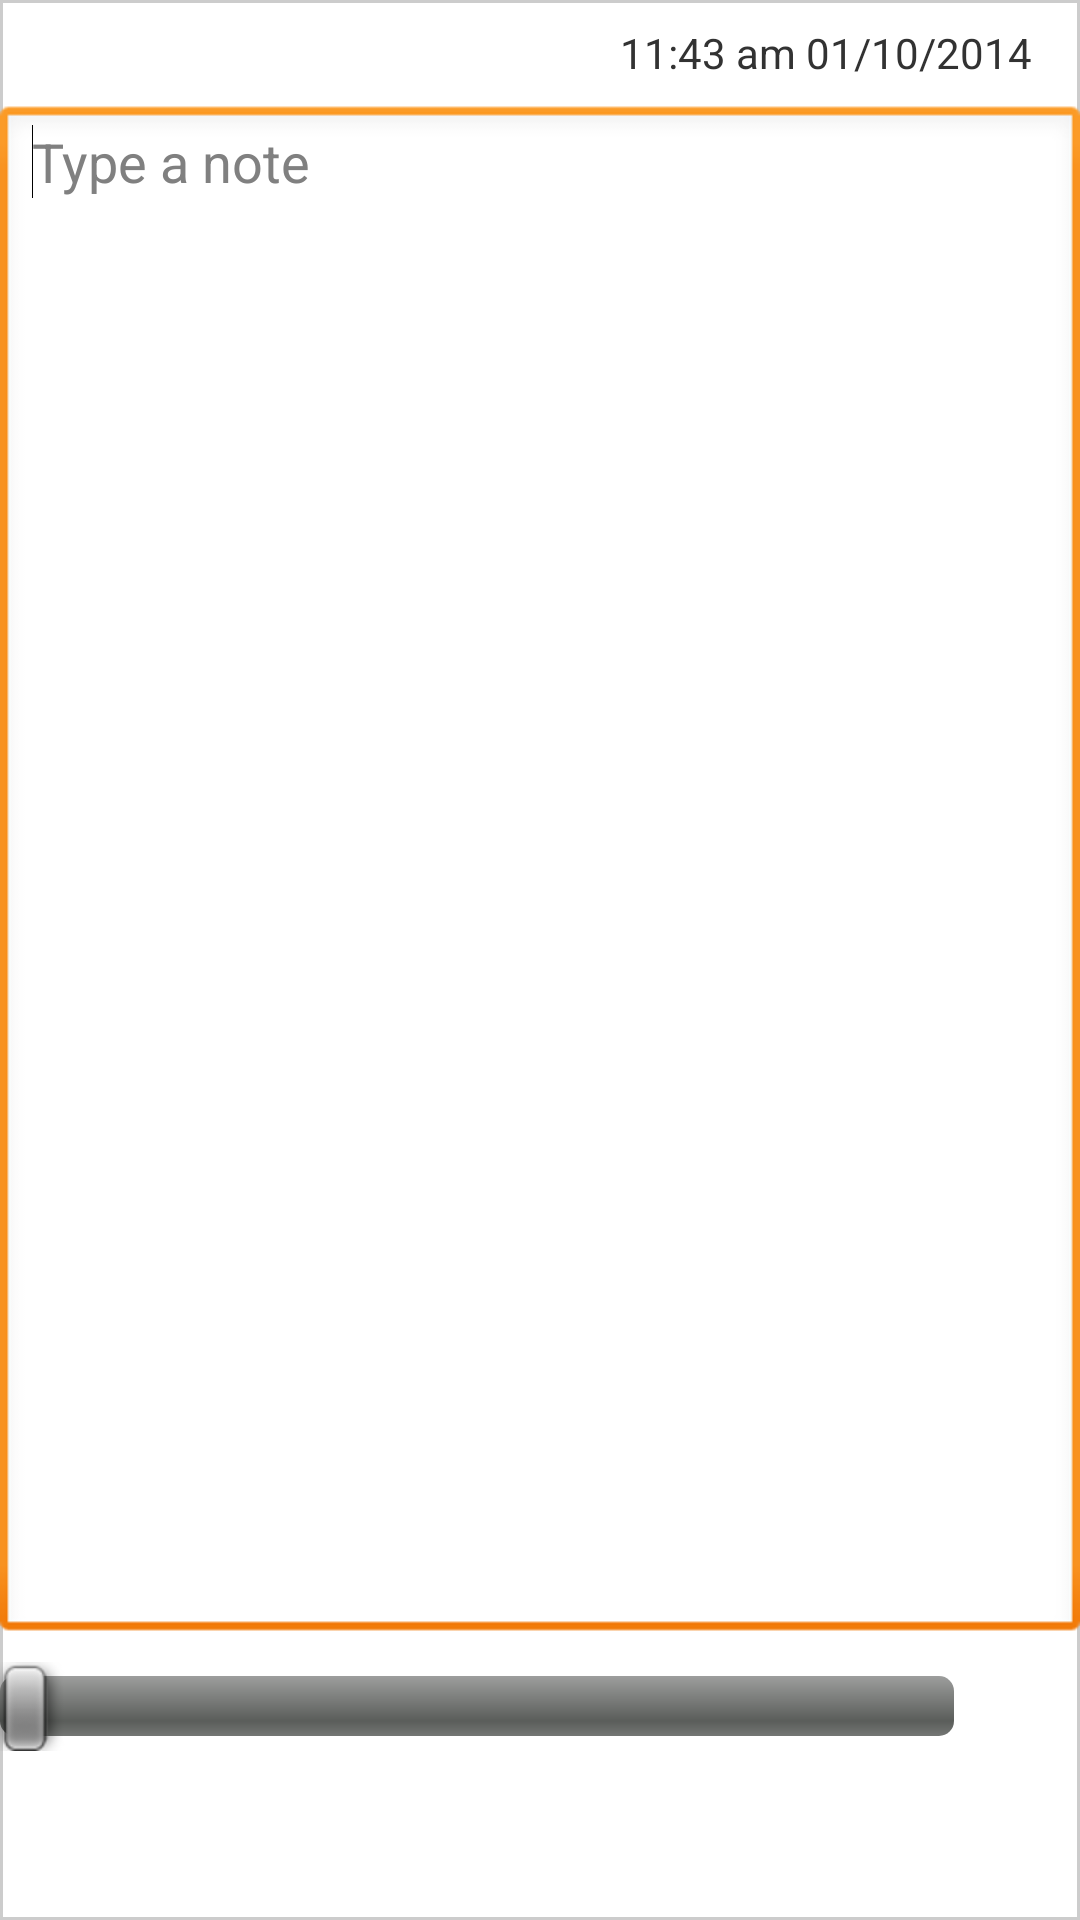

Here is an Android app screen rendered from its layout file. Give the layout XML and the strings, colors and styles it references.
<!-- AndroidManifest.xml: application theme AppTheme -->
<!-- res/layout/new_note.xml -->
<?xml version="1.0" encoding="utf-8"?>
<LinearLayout xmlns:android="http://schemas.android.com/apk/res/android"
    android:layout_width="match_parent"
    android:layout_height="match_parent"
    android:layout_margin="@dimen/activity_margin"
    android:background="@drawable/bk_note"
    android:orientation="vertical" >

    <TextView
        android:id="@+id/tvNewNoteDate"
        android:layout_width="match_parent"
        android:layout_height="wrap_content"
        android:gravity="right"
        android:paddingBottom="8dp"
        android:paddingRight="16dp"
        android:paddingTop="8dp"
        android:text="@string/sample_date_and_time"
        android:textAppearance="?android:attr/textAppearanceSmall" />

    <EditText
        android:id="@+id/etNewNoteData"
        android:layout_width="match_parent"
        android:layout_height="0dp"
        android:layout_weight="2"
        android:ems="10"
        android:gravity="top"
        android:hint="@string/new_note_hint"
        android:inputType="textMultiLine|textCapSentences|textAutoCorrect" >

        <requestFocus />
    </EditText>

    <include
        android:layout_width="match_parent"
        android:layout_height="wrap_content"
        layout="@layout/player_controls" />

    <LinearLayout
        android:id="@+id/llNewNoteColor"
        android:layout_width="match_parent"
        android:layout_height="50dp"
        android:background="@color/focused_note_buttons_background"
        android:gravity="center"
        android:orientation="horizontal" >

        <ImageButton
            android:id="@+id/ibMic"
            android:layout_width="wrap_content"
            android:layout_height="wrap_content"
            android:layout_weight="1"
            android:background="@android:color/transparent"
            android:contentDescription="@string/microphone"
            android:src="@drawable/ic_mic" />

        <ImageButton
            android:id="@+id/ibCamera"
            android:layout_width="wrap_content"
            android:layout_height="wrap_content"
            android:layout_weight="1"
            android:background="@android:color/transparent"
            android:contentDescription="@string/camera"
            android:src="@drawable/ic_camera" />

        <ImageButton
            android:id="@+id/ibMap"
            android:layout_width="wrap_content"
            android:layout_height="wrap_content"
            android:layout_weight="1"
            android:background="@android:color/transparent"
            android:contentDescription="@string/map"
            android:src="@drawable/ic_map" />

        <ImageButton
            android:id="@+id/ibChooser"
            android:layout_width="wrap_content"
            android:layout_height="wrap_content"
            android:layout_weight="1"
            android:background="@android:color/transparent"
            android:contentDescription="@string/map"
            android:src="@drawable/ic_map" />
    </LinearLayout>
</LinearLayout>
<!-- res/layout/player_controls.xml (included above) -->
<?xml version="1.0" encoding="utf-8"?>
<LinearLayout xmlns:android="http://schemas.android.com/apk/res/android"
    android:layout_width="match_parent"
    android:layout_height="match_parent"
    android:gravity="center_vertical"
    android:orientation="horizontal" >

            <SeekBar
                android:id="@+id/seekBar1"
                android:layout_width="0dp"
                android:layout_height="wrap_content"
                android:layout_weight="2" />

            <ImageButton
                android:id="@+id/ibDelete"
                android:layout_width="42dp"
                android:layout_height="42dp"
                android:src="@drawable/ic_action_remove"
                android:contentDescription="@string/delete"
                android:background="@android:color/transparent" />
            
</LinearLayout>
<!-- resources referenced by this layout -->
<resources>
  <dimen name="activity_margin">16dp</dimen>
  <!-- drawable bk_note (drawable-xxhdpi) -->
  <?xml version="1.0" encoding="utf-8"?>
  <shape xmlns:android="http://schemas.android.com/apk/res/android" >
      <solid android:color="#ffffff" />
     	<stroke android:width="1dip" android:color="#cccccc"/>
  </shape>
  <!-- drawable ic_camera: png bitmap (drawable-xxhdpi, 4448 bytes) -->
  <!-- drawable ic_map: png bitmap (drawable-xxhdpi, 4165 bytes) -->
  <!-- drawable ic_mic: png bitmap (drawable-xxhdpi, 3943 bytes) -->
  <string name="camera">Camera</string>
  <string name="delete">Delete</string>
  <string name="map">Map</string>
  <string name="microphone">Microphone</string>
  <string name="new_note_hint">Type a note</string>
  <string name="sample_date_and_time">11:43 am 01/10/2014</string>
  <style name="AppTheme" parent="AppBaseTheme">
          
          <item name="android:windowBackground">@color/background_light</item>
      </style>
  <style name="AppBaseTheme" parent="android:Theme.Light">
          
      </style>
  <color name="background_light">#bcbcbc</color>
</resources>
